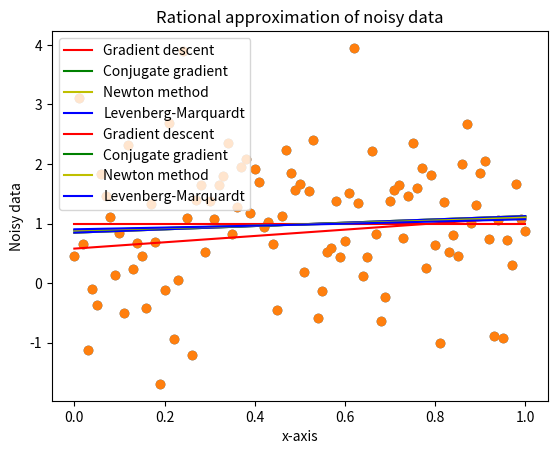

This chart was generated by the following Python code:
# -*- coding: utf-8 -*-
"""
Created on Sat Oct 17 10:56:56 2020

[redacted]
"""

import numpy as np
from scipy import optimize
import matplotlib.pyplot as plt
# generating noisy data
alpha=np.random.rand()
beta=np.random.rand()
delta=[]
for i in range(101):
    delta.append(np.random.normal(0,1))
xk=np.arange(0, 1.01, 0.01)
yk=alpha*xk+beta+delta

# defining square error for linear approximation
def DL(x):
    err=0
    a=x[0]
    b=x[1]
    #xk, yk=args
    for i in range(101):
        err+=((a*xk[i]+b) -yk[i])**2
    return err

# defining square error for rational approximation
def DR(x):
    err = 0
    a=x[0]
    b=x[1]
    for i in range(101):
        err += ((a/ (xk[i] * b+1) )- yk[i]) ** 2
    return err

# gradient for linear square errors function
def gradDL(x):
    a=x[0]
    b=x[1]
    y=a*xk+b
    ga=2*sum(xk*(y-yk))
    gb=2*sum(y-yk)
    return np.asarray((ga, gb))

# gradient for rational square error function
def gradDR(x):
    a=x[0]
    b=x[1]
    y=a/(1+b*xk)
    ga=2*sum((y/a)*(y-yk))
    gb=2*sum((yk-y)*y*(xk*y/a))
    return np.asarray((ga, gb))

# hesian matrix for linear square errors function
def Hessian_L(x):
    a=x[0]
    b=x[1]
    y=a*xk+b
    gaa=2*sum(xk**2)
    gab=2*sum(xk)
    gba=2*sum(xk)
    gbb=2*101
    return np.asarray([[gaa, gab], [gba, gbb]])

# hesian matrix for rational square errors function
def Hessian_R(x):
    a=x[0]
    b=x[1]
    y=a/(xk*b+1)
    gaa=2*sum((y/a)**2)
    gab=2*sum((xk)*(-2*a+yk+b*xk*yk)/(1+b*xk)**3)
    gba=2*sum(((xk)*(b*xk*yk+yk-2*a))/(a+b*xk)**3)
    gbb=2*sum((2*a*(xk**2))*(-2*b*xk*yk-2*yk+3*a)/(1+b*xk)**4)
    return np.asarray([[gaa, gab], [gba, gbb]])

#defining linear approximation function
def FL(x):
    return x[0]*xk+x[1]

#defining rational approximation function
def FR(x):
    return x[0]/(1+x[1]*xk)

#defining residuals for linear approximation function
def residuel_L(x):
    return FL(x)-yk

#defining residuals for rational approximation function
def residuel_R(x):
    return FR(x)-yk

#defining jacobian matrix for linear approximation function
def jacobian_L(x):
    j=np.zeros((xk.size, x.size))
    j[:,0]=xk
    j[:,1]=1
    return j

#defining jacobian matrix for rational approximation function
def jacobian_R(x):
    j=np.empty((xk.size, x.size))
    j[:,0]=1/(1+x[1]*xk)
    j[:,1]=-FR(x)*xk/x[0]
    return j

# linear approximation using gradient descent
al,bl=0.5,0.5
gamma=0.00001
err=0.0001
pal, pbl=1,1
i=0
while pal>err and pbl>err:
    y=al*xk+bl
    a0l=al
    b0l=bl
    gal= gradDL([al,bl])[0]
    gbl= gradDL([al,bl])[1]
    al=al-gamma*gal
    bl=bl-gamma*gbl
    # precision=np.sqrt((al-a0)**2+(bl-b0)**2)
    pal= abs(al-a0l)
    pbl=abs(bl-b0l)
    i+=1
yl_g=FL([al,bl])

# Rational approximation using gradient descent
ar, br=1,0
gamma=0.00001
err=0.0001
# precision=1
par, pbr=1,1
j=0
while par>err and pbr> err:
    y=ar/(1+br*xk)
    a0r=ar
    b0r=br
    ga=gradDR([ar,br])[0]
    gb=gradDR([ar,br])[1]
    ar=ar-gamma*ga
    br=br-gamma*gb
    # precision=np.sqrt((ar-a0)**2+(br-b0)**2)
    par= abs(ar-a0r)
    pbr=abs(br-b0r)
    j+=1
yr_g=ar/(1+xk*br)

#initial approximation
x0=np.array([0.5,0.5])
#caluclating the linear approximation function using conjugate method
l_conjugate_gradient=optimize.fmin_cg(DL, x0, fprime=gradDL, gtol=0.001 )
yl_cg=FL(l_conjugate_gradient)
#caluclating the rational approximation function using conjugate gradient method
r_conjugate_gradient=optimize.fmin_cg(DR, x0, fprime=gradDR, gtol=0.001)
yr_cg=FR(r_conjugate_gradient)
#caluclating the linear approximation function using Newton's method
l_newton= optimize.minimize(DL, x0, jac=gradDL, method='Newton-CG', \
 hess=Hessian_L, tol=0.001,options={'disp':True})
yl_n=FL(l_newton.x)
#caluclating the rational approximation function using Newton's method
r_newton= optimize.minimize(DR, x0, jac=gradDR, method='Newton-CG',\
 hess=Hessian_R, tol=0.001,options={'disp':True})
yr_n=FR(r_newton.x)
#caluclating the linear approximation function using Levenberg-Marquardt
res_l=optimize.least_squares(residuel_L, x0, jac=jacobian_L,\
 method='lm',ftol=0.001 )
yl_lm=FL(res_l.x)
#caluclating the Rational approximation function using Levenberg-Marquardt
res_R=optimize.least_squares(residuel_R, x0, jac=jacobian_R,\
 method='lm',ftol=0.001 )
yr_lm=FR(res_R.x)
# plotting linear approximation of noisy data
plt.scatter(xk, yk)
plt.plot(xk, yl_g, '-r', label='Gradient descent')
plt.plot(xk, yl_cg, '-g', label='Conjugate gradient')
plt.plot(xk, yl_n, '-y', label='Newton method')
plt.plot(xk, yl_lm, '-b', label='Levenberg-Marquardt')
plt.xlabel('x-axis')
plt.ylabel('Noisy data')
plt.title('Linear approximation of noisy data')
plt.legend()
plt.show()
# plotting rational approximation of noisy data
plt.scatter(xk, yk)
plt.plot(xk, yr_g, '-r', label='Gradient descent')
plt.plot(xk, yr_cg, '-g', label='Conjugate gradient')
plt.plot(xk, yr_n, '-y', label='Newton method')
plt.plot(xk, yr_lm, '-b', label='Levenberg-Marquardt')
plt.xlabel('x-axis')
plt.ylabel('Noisy data')
plt.title('Rational approximation of noisy data')
plt.legend()
plt.show()
